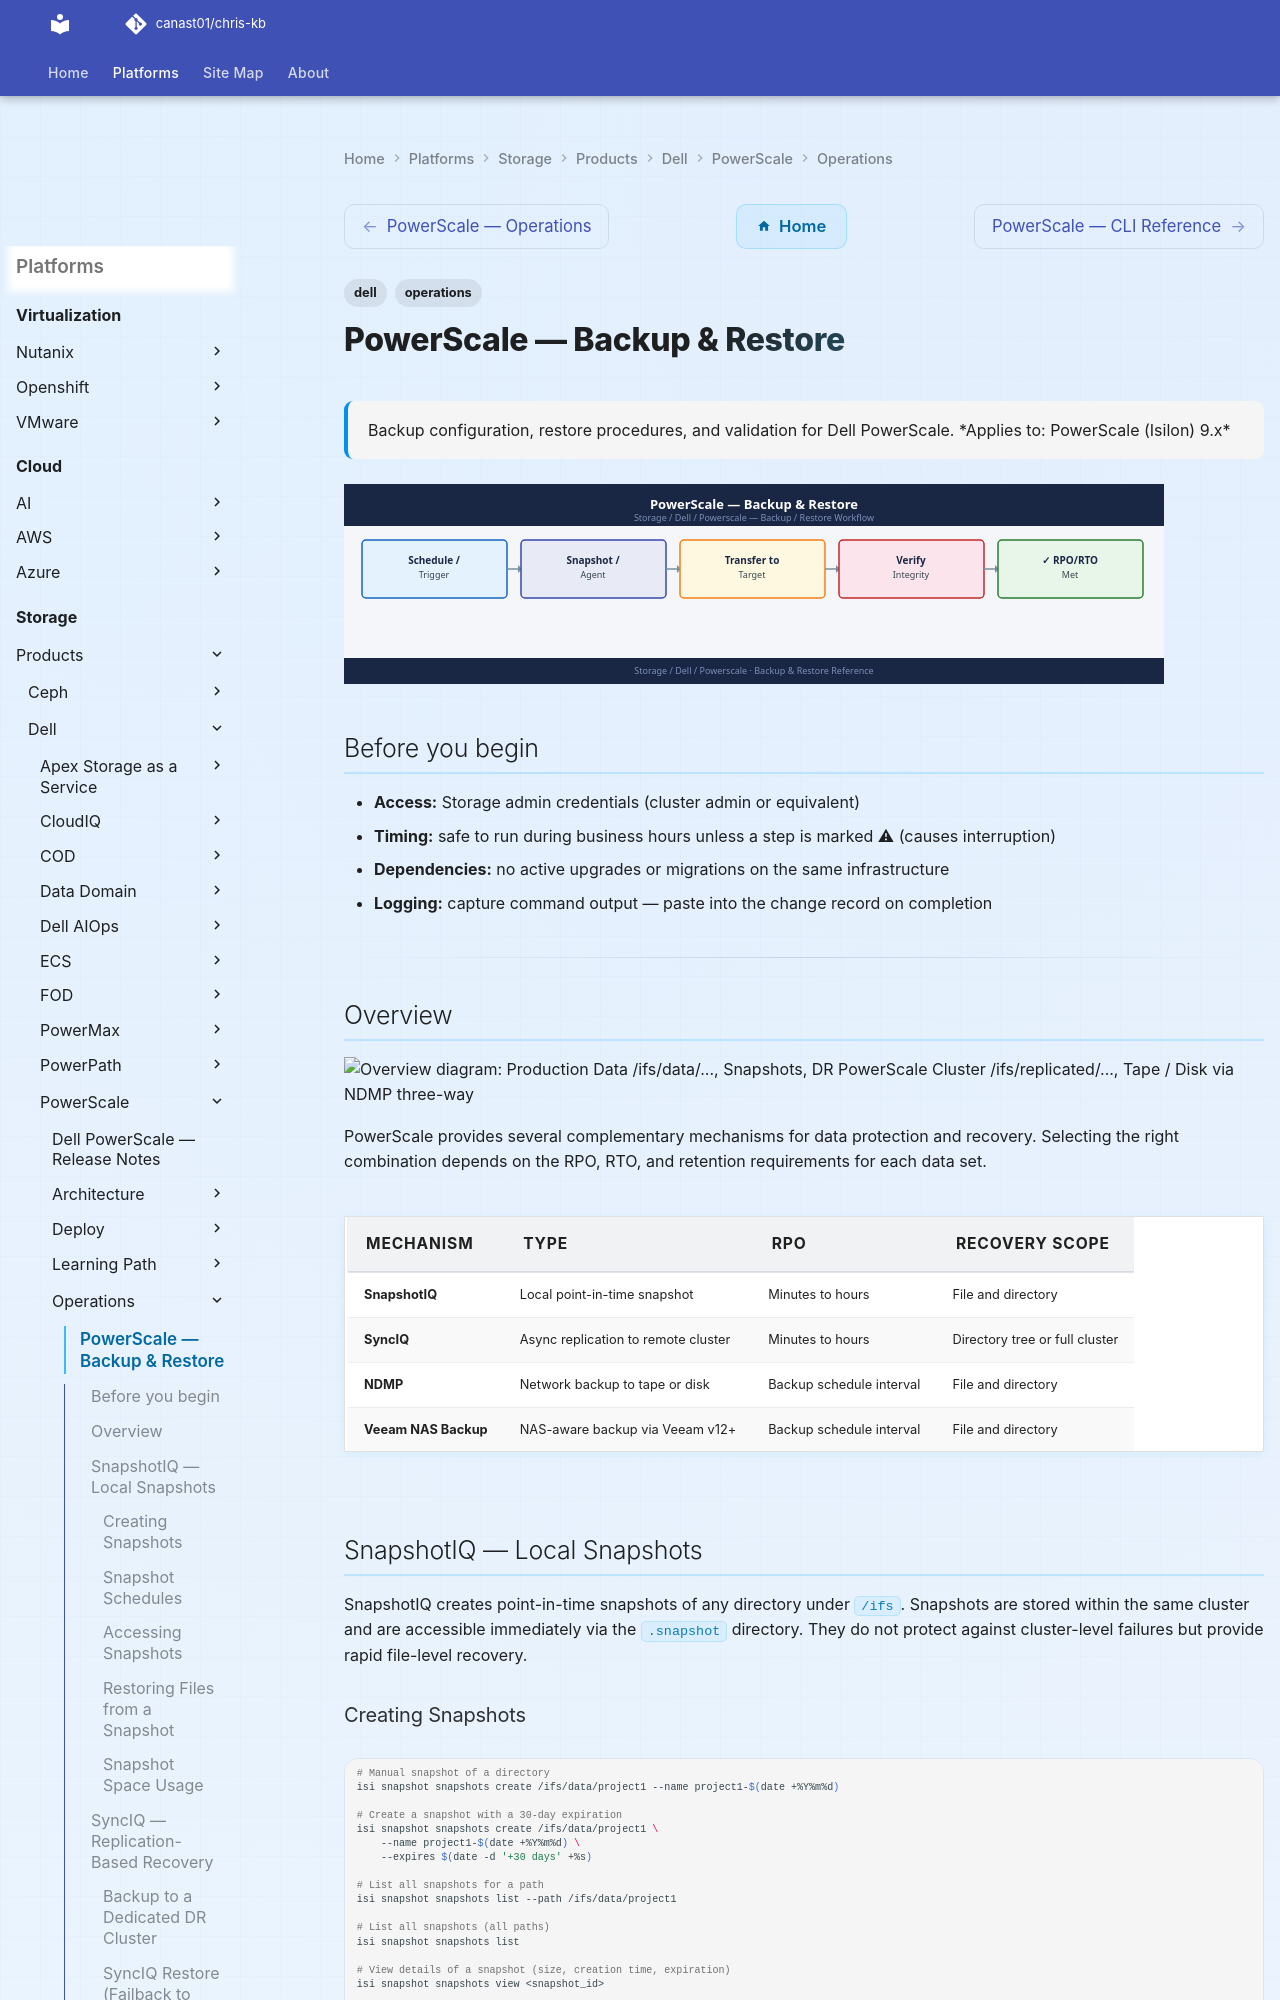

repository: canast01/chris-kb · page: storage/products/dell/powerscale/operations/backup-restore/index.html · generator: mkdocs

---
tags:
  - dell
  - operations
description: "Backup configuration, restore procedures, and validation for Dell PowerScale."
---
# PowerScale — Backup & Restore

<div class="kb-summary">
Backup configuration, restore procedures, and validation for Dell PowerScale.

*Applies to: PowerScale (Isilon) 9.x*
</div>
![PowerScale — Backup & Restore](../../../../../assets/storage-dell-powerscale-operations-backup-restore.svg)

## Before you begin

- **Access:** Storage admin credentials (cluster admin or equivalent)
- **Timing:** safe to run during business hours unless a step is marked ⚠ (causes interruption)
- **Dependencies:** no active upgrades or migrations on the same infrastructure
- **Logging:** capture command output — paste into the change record on completion

---

## Overview

```d2
direction: right

prod: "Production Data\n/ifs/data/..." {shape: rectangle}
snap: "Snapshots" {shape: rectangle}
drCluster: "DR PowerScale Cluster\n/ifs/replicated/..." {shape: rectangle}
ndmpTarget: "Tape / Disk\nvia NDMP three-way" {shape: rectangle}
veeamRepo: "Veeam Repository\n(hardened or scale-out" {shape: rectangle}
restore1: "File/Dir Restore\n< 60 min" {shape: rectangle}
restore2: "Cluster Failover\n15–60 min" {shape: rectangle}
restore3: "Veeam Restore\nhours" {shape: rectangle}

prod -> snap
prod -> drCluster
prod -> ndmpTarget
prod -> veeamRepo
snap -> restore1
drCluster -> restore2
veeamRepo -> restore3
```

PowerScale provides several complementary mechanisms for data protection and recovery. Selecting the right combination depends on the RPO, RTO, and retention requirements for each data set.

| Mechanism | Type | RPO | Recovery Scope |
|---|---|---|---|
| SnapshotIQ | Local point-in-time snapshot | Minutes to hours | File and directory |
| SyncIQ | Async replication to remote cluster | Minutes to hours | Directory tree or full cluster |
| NDMP | Network backup to tape or disk | Backup schedule interval | File and directory |
| Veeam NAS Backup | NAS-aware backup via Veeam v12+ | Backup schedule interval | File and directory |

## SnapshotIQ — Local Snapshots

SnapshotIQ creates point-in-time snapshots of any directory under `/ifs`. Snapshots are stored within the same cluster and are accessible immediately via the `.snapshot` directory. They do not protect against cluster-level failures but provide rapid file-level recovery.
